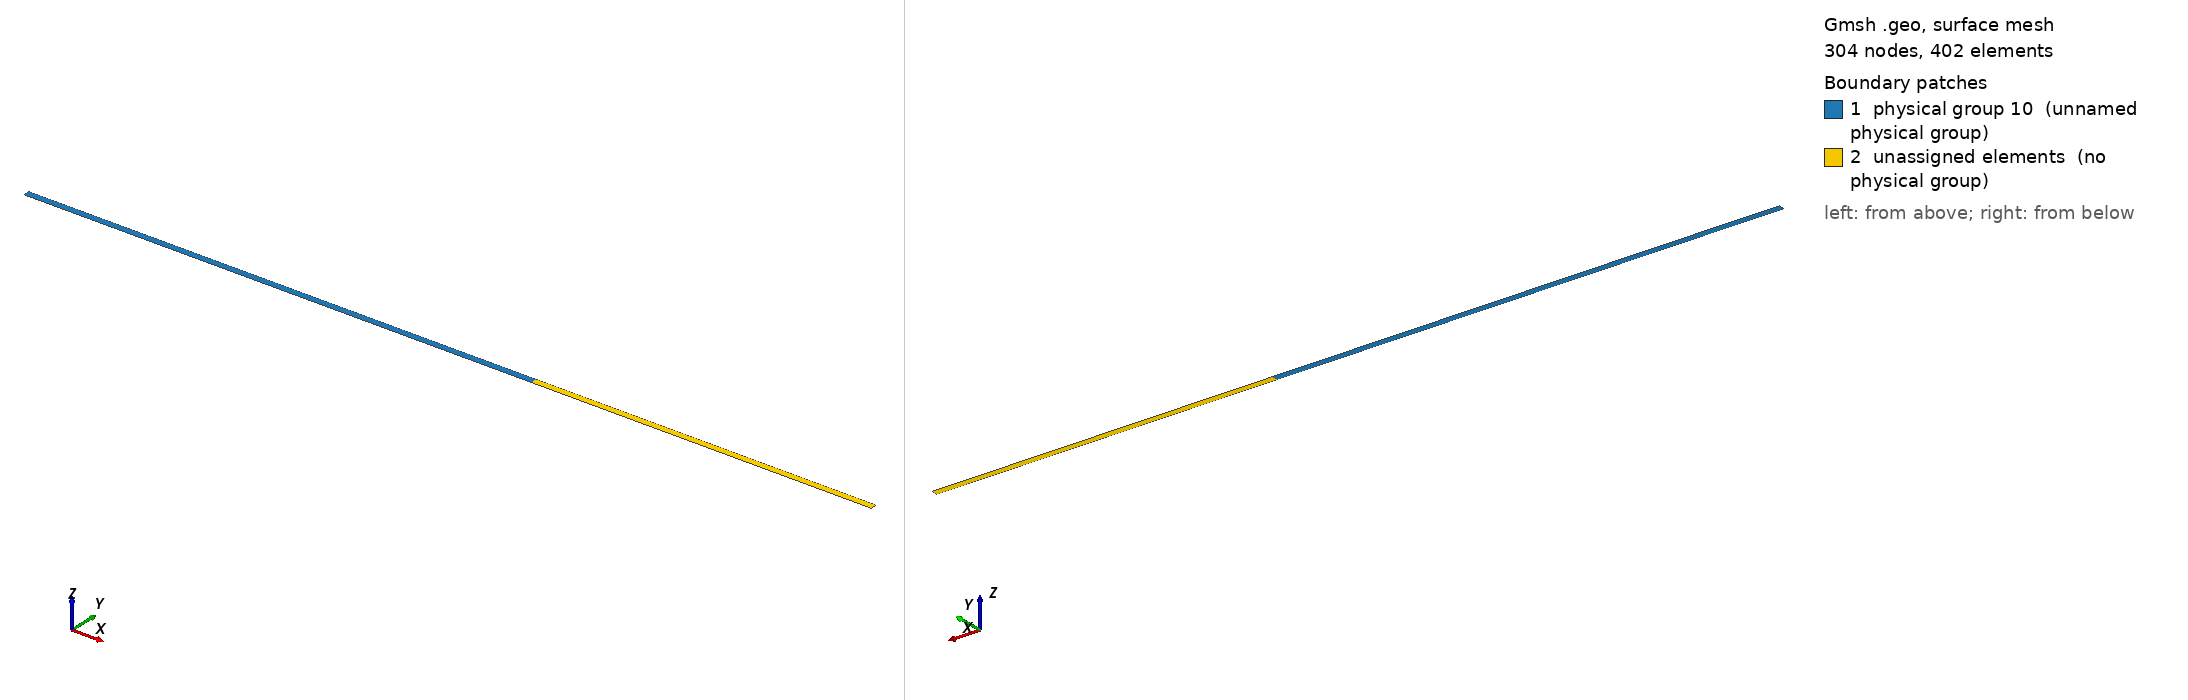

Gmsh geometry script, surface-meshed: 304 nodes, 402 surface elements. Boundary patches (legend numbers): 1 physical group 10 (unnamed physical group), 2 unassigned elements (no physical group). Left view from above one corner, right view from below the opposite corner. Legend entries are the model's physical surfaces; 'unassigned elements' are surfaces in no physical group. The drawing asked Gmsh for element sizes between 1% and 20% of the model's largest extent; the script's own settings can give other sizes.

=== Obs_GrandPave_Fablab.geo (drawn) ===
// Rafinement du maillage
h = 0.01;

// Toutes les valeurs sont en mètre

// Longueur du bassin
L = 5;
//Largeur du bassin
l = 3.7e-2;


// Définition des points
Point(1) = {-L, l, 0.0, h};
Point(2) = {L, l, 0.0, h};
Point(3) = {L, -l, 0.0, h};
Point(4) = {-L, -l, 0.0, h};
Point(5) = {0.0, l, 0.0, h};
Point(6) = {0.0, -l, 0.0, h};

//Point obstacle
Point(8) = {1-0.0125, -l, 0.0, h};
Point(9) = {1-0.0125, l, 0.0, h};
Point(10) = {1+0.0125, l, 0.0, h};
Point(11) = {1+0.0125, -l, 0.0, h};

// Définition des segments délimitant le domaine
Line(1) = {4, 1};
Line(2) = {1, 5};
Line(3) = {5, 6};
Line(4) = {6, 4};
Line(5) = {5, 9};
Line(6) = {9, 8};
Line(7) = {8, 6};
Line(8) = {9, 10};
Line(9) = {10, 2};
Line(10) = {3, 11};
Line(11) = {10, 11};
Line(12) = {11, 8};
Line(13) = {2, 3};


// Définition du bord du domaine
Curve Loop(1) = {1, 2, 3, 4};
Curve Loop(2) = {-3, 5, 6, 7};
Curve Loop(3) = {-6, 8, 11, 12};
Curve Loop(4) = {-11, 9, 13, 10};


//Condition de bord
Physical Curve(1) = {2, 5, 8, 9, 10, 12, 7, 4};
Physical Curve(2) = {1, 13};

//Condition de surface
Physical Surface(10) = {1, 2};

// Définition de la surface du domaine
Plane Surface(1) = {1};
Plane Surface(2) = {2};
Plane Surface(3) = {3};
Plane Surface(4) = {4};
